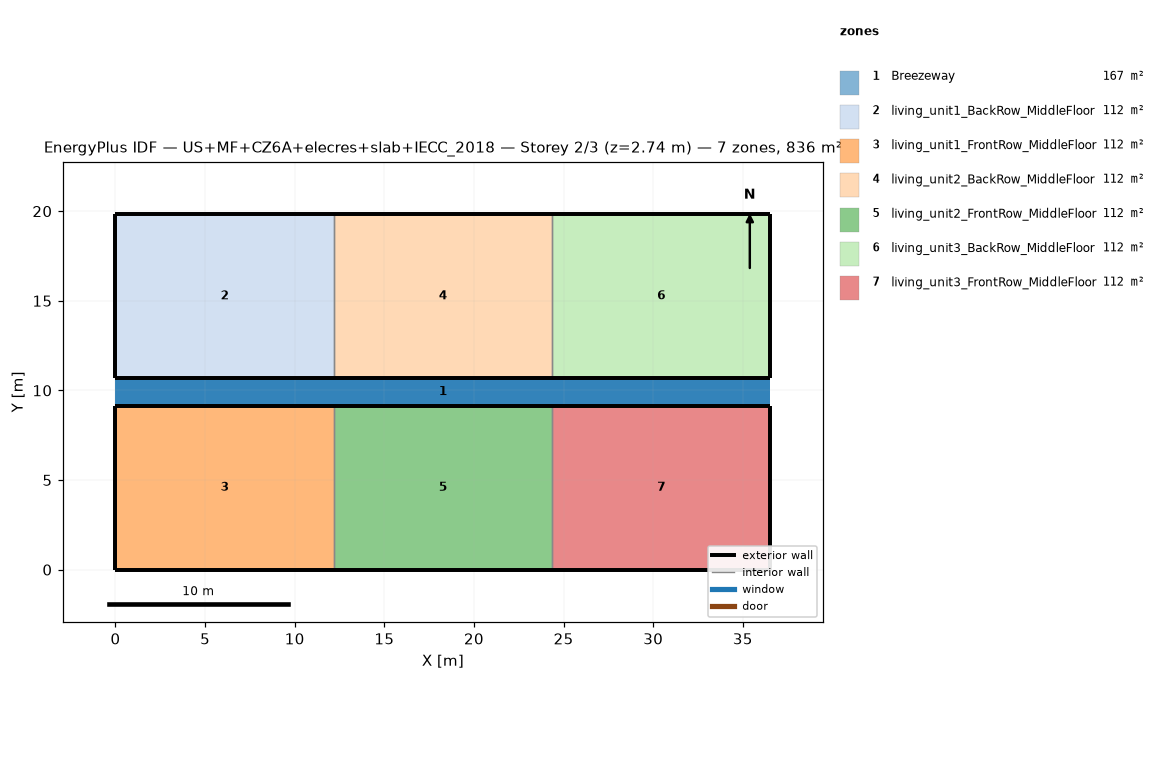
=== STOREY PLAN SPEC (per zone: floor XY polygon, exterior-wall plan segments, windows/doors) ===
zone 1: Breezeway  (167.0 m²)
  floor: (36.54, 9.16) (0.00, 9.16) (0.00, 10.68) (36.54, 10.68)
  floor: (36.54, 9.16) (0.00, 9.16) (0.00, 10.68) (36.54, 10.68)
  floor: (36.54, 9.16) (0.00, 9.16) (0.00, 10.68) (36.54, 10.68)
zone 2: living_unit1_BackRow_MiddleFloor  (111.5 m²)
  floor: (12.18, 10.68) (0.00, 10.68) (0.00, 19.84) (12.18, 19.84)
  exterior wall: (0.00, 10.68) – (12.18, 10.68)  [12.2 m]
  exterior wall: (12.18, 19.84) – (0.00, 19.84)  [12.2 m]
  exterior wall: (0.00, 19.84) – (0.00, 10.68)  [9.2 m]
  interior walls: 1
zone 3: living_unit1_FrontRow_MiddleFloor  (111.5 m²)
  floor: (12.18, 0.00) (0.00, 0.00) (0.00, 9.16) (12.18, 9.16)
  exterior wall: (0.00, 0.00) – (12.18, 0.00)  [12.2 m]
  exterior wall: (12.18, 9.16) – (0.00, 9.16)  [12.2 m]
  exterior wall: (0.00, 9.16) – (0.00, 0.00)  [9.2 m]
  interior walls: 1
zone 4: living_unit2_BackRow_MiddleFloor  (111.5 m²)
  floor: (24.36, 10.68) (12.18, 10.68) (12.18, 19.84) (24.36, 19.84)
  exterior wall: (12.18, 10.68) – (24.36, 10.68)  [12.2 m]
  exterior wall: (24.36, 19.84) – (12.18, 19.84)  [12.2 m]
  interior walls: 2
zone 5: living_unit2_FrontRow_MiddleFloor  (111.5 m²)
  floor: (24.36, 0.00) (12.18, 0.00) (12.18, 9.16) (24.36, 9.16)
  exterior wall: (12.18, 0.00) – (24.36, 0.00)  [12.2 m]
  exterior wall: (24.36, 9.16) – (12.18, 9.16)  [12.2 m]
  interior walls: 2
zone 6: living_unit3_BackRow_MiddleFloor  (111.5 m²)
  floor: (36.54, 10.68) (24.36, 10.68) (24.36, 19.84) (36.54, 19.84)
  exterior wall: (24.36, 10.68) – (36.54, 10.68)  [12.2 m]
  exterior wall: (36.54, 10.68) – (36.54, 19.84)  [9.2 m]
  exterior wall: (36.54, 19.84) – (24.36, 19.84)  [12.2 m]
  interior walls: 1
zone 7: living_unit3_FrontRow_MiddleFloor  (111.5 m²)
  floor: (36.54, 0.00) (24.36, 0.00) (24.36, 9.16) (36.54, 9.16)
  exterior wall: (24.36, 0.00) – (36.54, 0.00)  [12.2 m]
  exterior wall: (36.54, 0.00) – (36.54, 9.16)  [9.2 m]
  exterior wall: (36.54, 9.16) – (24.36, 9.16)  [12.2 m]
  interior walls: 1

=== DERIVED (storey summary) ===
Building: US+MF+CZ6A+elecres+slab+IECC_2018
Storey: 2 of 3  (floor level z = 2.74 m)
Storey gross floor area: 836.2 m²
Zones on this storey: 7
  - Breezeway: floor 167.0 m²
  - living_unit1_BackRow_MiddleFloor: floor 111.5 m²; exterior wall 33.5 m (86.9 m²); WWR 0.0%
  - living_unit1_FrontRow_MiddleFloor: floor 111.5 m²; exterior wall 33.5 m (86.9 m²); WWR 0.0%
  - living_unit2_BackRow_MiddleFloor: floor 111.5 m²; exterior wall 24.4 m (63.1 m²); WWR 0.0%
  - living_unit2_FrontRow_MiddleFloor: floor 111.5 m²; exterior wall 24.4 m (63.1 m²); WWR 0.0%
  - living_unit3_BackRow_MiddleFloor: floor 111.5 m²; exterior wall 33.5 m (86.9 m²); WWR 0.0%
  - living_unit3_FrontRow_MiddleFloor: floor 111.5 m²; exterior wall 33.5 m (86.9 m²); WWR 0.0%
Zone adjacency (shared interzone walls):
  - living_unit1_BackRow_MiddleFloor ↔ living_unit2_BackRow_MiddleFloor
  - living_unit1_FrontRow_MiddleFloor ↔ living_unit2_FrontRow_MiddleFloor
  - living_unit2_BackRow_MiddleFloor ↔ living_unit3_BackRow_MiddleFloor
  - living_unit2_FrontRow_MiddleFloor ↔ living_unit3_FrontRow_MiddleFloor